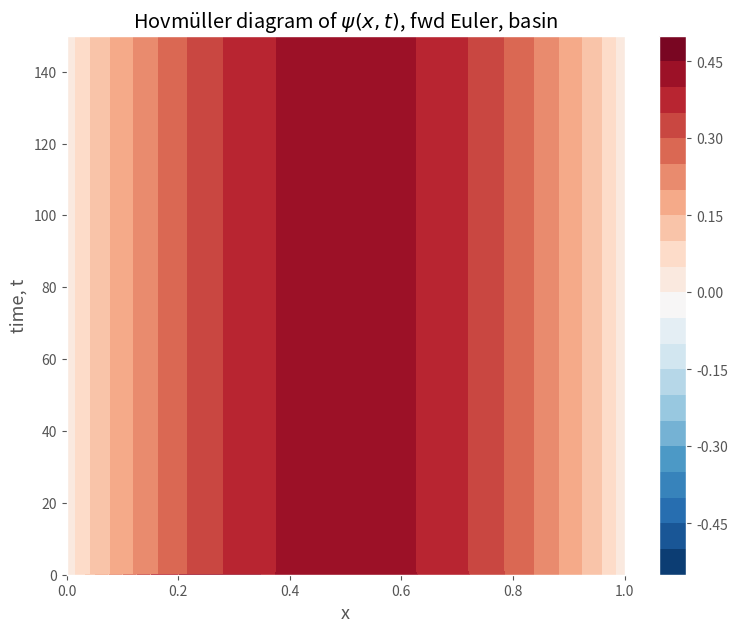
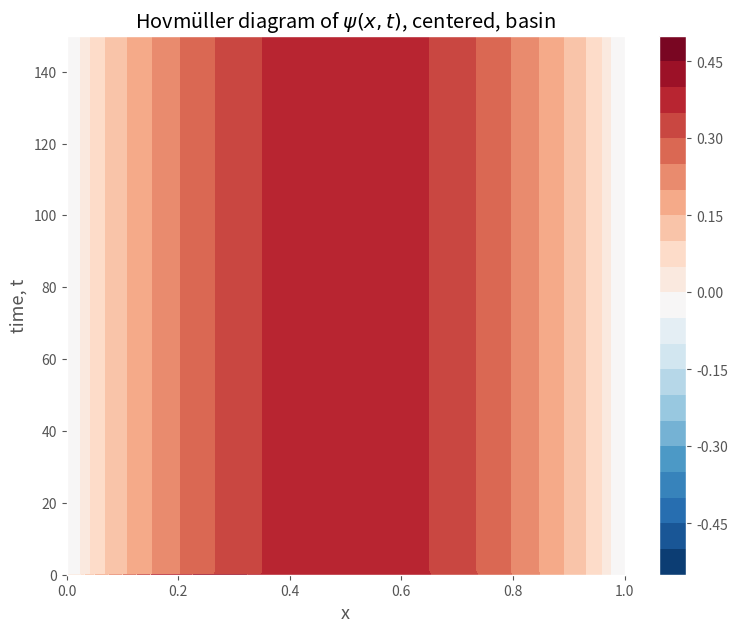
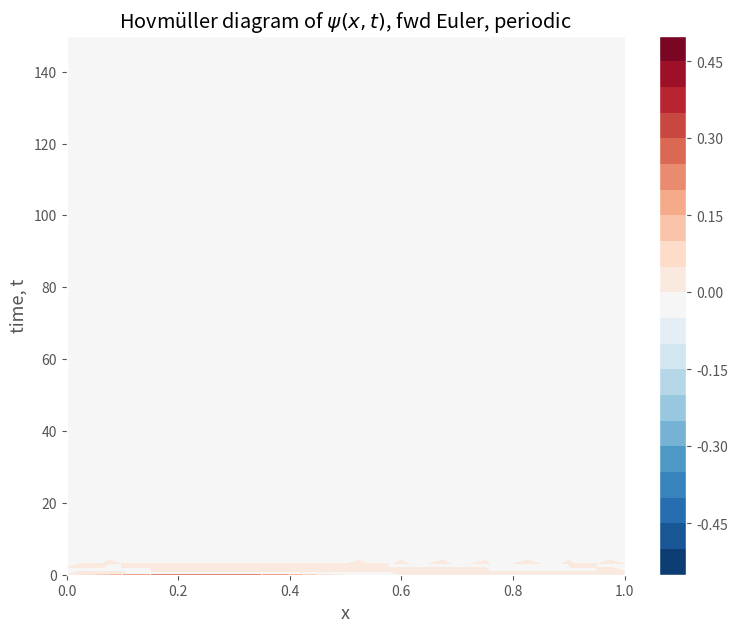
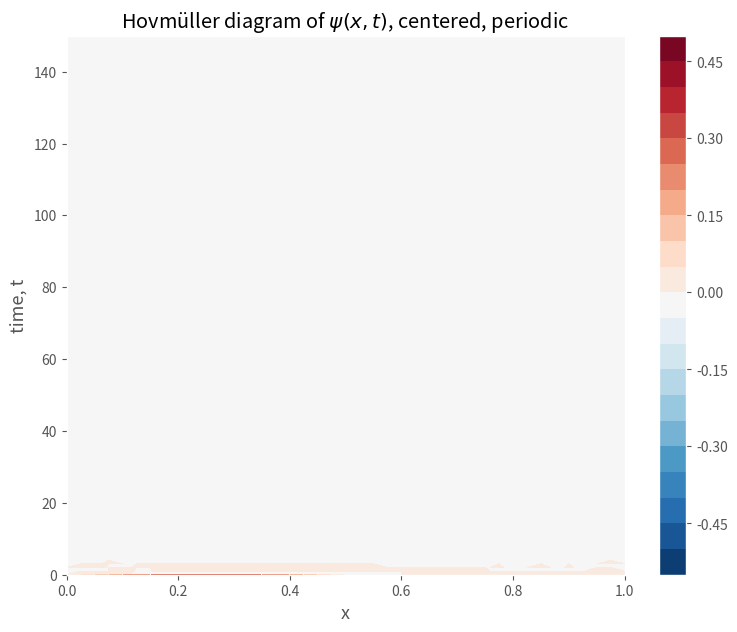

The matplotlib source for these figures, in order:
#!/usr/bin/env python3
# -*- coding: utf-8 -*-
"""
Created on Tue Dec 11 09:05:04 2018

@author: maritkollstuen
"""

import numpy as np
import matplotlib.pyplot as plt
from scipy.sparse import linalg
import sys, os


def initialize(N, dx, dt):
    psi_0 = np.zeros(N)
    zeta_0 = np.zeros(N)
    for i in range(0, N):
        x = i*dx
        t = i*dt
        psi_0[i] = np.sin(np.pi*x)*np.cos(np.pi*x + t/np.pi)
        zeta_0[i] = -2*np.pi**2*(np.sin(np.pi*x)*np.cos(np.pi*x + t/np.pi) + np.cos(np.pi*x)*np.sin(np.pi*x + t/np.pi))
    return psi_0, zeta_0

def tridiag(psi, d, N): 
    
    b = np.ones(N-1)*(-1.0)
    a = np.ones(N)*2.0
    
    for i in range(1, N):
        a[i] -= b[i-1]**2/a[i-1]
        d[i] -= d[i-1]*b[i-1]/a[i-1]
    
    psi[N-1] = d[N-1]/a[N-1]

    for i in range(N-2, 0, -1):
        psi[i] = (d[i]-b[i-1]*psi[i+1])/a[i]
    psi[-1] = 0.0
    psi[0] = 0.0   
    return psi

def periodic_matrix(n_rows, n_cols):
    A = np.zeros((n_rows, n_cols))
    for i in range(n_rows):
        for j in range(n_cols):
            if i == j:
                A[i, j] = 2.0
            elif abs(i-j) ==1:
                A[i,j] = -1.0
    A[0, n_cols-1] = -1.0
    A[n_rows -1, 0] = -1.0
    
    return A

def forward_euler_basin(N, dx, T, dt):
    alpha = dt/(2*dx)
    dx2 = dx**2
    psi_0, zeta_0 = initialize(N, dx, dt)
    
    psi = psi_0
    zeta = zeta_0
    
    psi[0] = psi[-1] = 0.0
    
    time = np.linspace(dt, T, T)
    
    out = np.zeros((N+1, len(time)+1))
    out[0, 1:] = time
    out[1:, 0] = psi_0
    
    for k, t in enumerate(time):
        for i in range(1, N-1):
            zeta[i+1] = zeta[i] -alpha*(psi[i-1] - psi[i+1])
            psi = tridiag(psi, -zeta*dx2, N)
            out[1:, k+1] = psi
    return psi, zeta, out  

def forward_euler_periodic(N, dx, T, dt):
    alpha = dt/(2*dx)
    dx2 = dx**2
    psi_0, zeta_0 = initialize(N, dx, dt)
    
    psi = psi_0
    zeta = zeta_0
    
    psi[0] = psi[-1] = 0.0
    
    time = np.linspace(dt, T, T)
    
    out = np.zeros((N+1, len(time)+1))
    out[0, 1:] = time
    out[1:, 0] = psi_0
    
    for k, t in enumerate(time):
        for i in range(1, N-1):
            zeta[i+1] = zeta[i] -alpha*(psi[i-1] - psi[i+1])
            A = periodic_matrix(int(N-2),int(N-2))
            #print(len(psi[1:-1]), len(-zeta[1:-1]*dx2))
            sys.stdout = open(os.devnull, "w")
            psi[1:-1],istop, itn, normr, normar, norma, conda, normx, bla, bkabla = linalg.lsqr(A, -zeta[1:-1]*dx2)
            sys.stdout = sys.__stdout__
            
            out[1:, k+1] = psi
        zeta[0] = zeta_0[0] + alpha*(psi[N-2] - psi[1])
        zeta[-1] = zeta[0]
    return psi, zeta, out  


def centered_diff_basin(N, dx, T, dt):
    alpha = dt/(2*dx)
    gamma = dt/dx
    dx2 = dx**2
    psi_0, zeta_0 = initialize(N, dx, dt)
    
    psi = psi_0
    zeta = zeta_0
    
    psi[0] = psi[-1] = 0.0
    
    for i in range(1, N-1):
        zeta[i] = zeta[i] - alpha*(psi[i+1] - psi[i-1])
    
#    psi[1:-1] = tridiag(psi[1:-1], -zeta[1:-1]*dx2, N-2)
#    
    time = np.linspace(dt, T, T)

    out = np.zeros((N+1, len(time)+1))
    out[0, 1:] = time
    out[1:, 0] = psi_0
    
    
    for k, t in enumerate(time):
        for i in range(1, N-1):
            zeta[i+1] = zeta[i] -gamma*(psi[i-1] - psi[i+1])
            psi[1:-1] = tridiag(psi[1:-1], -zeta[1:-1]*dx2, N-2)
            out[1:, k+1] = psi
    return psi, zeta, out  



def centered_diff_periodic(N, dx, T, dt):
    alpha = dt/(2*dx)
    gamma = dt/dx
    dx2 = dx**2
    psi_0, zeta_0 = initialize(N, dx, dt)
    
    psi = psi_0
    zeta = zeta_0
    
    psi[0] = psi[-1] = 0.0
    
    for i in range(1, N-1):
        zeta[i] = zeta[i] - alpha*(psi[i+1] - psi[i-1])
    
#    A = periodic_matrix(int(N-2),int(N-2))
#    psi[1:-1] = linalg.solve(A, -zeta[1:-1]*dx2)
#    
    time = np.linspace(dt, T, T)

    out = np.zeros((N+1, len(time)+1))
    out[0, 1:] = time
    out[1:, 0] = psi_0
    
    
    for k, t in enumerate(time):
        for i in range(1, N-1):
            zeta[i+1] = zeta[i] -gamma*(psi[i-1] - psi[i+1])
            A = periodic_matrix(int(N-2),int(N-2))
            sys.stdout = open(os.devnull, "w")
            psi[1:-1],istop, itn, normr, normar, norma, conda, normx, bla, bkabla  = linalg.lsqr(A, -zeta[1:-1]*dx2)
            sys.stdout = sys.__stdout__
            out[1:, k+1] = psi
    return psi, zeta, out 


if __name__ == "__main__":
    T = 150
    dx = 1.0/40
    L = 1.0
    N = int(1.0/dx + 1)
    dt = 0.001
    
    psi1, zeta1, out_basin = forward_euler_basin(N, dx, T, dt)
    psi2, zeta2, out_periodic = forward_euler_periodic(N, dx, T, dt)    
    
    
    psi3, zeta3, out_c_periodic = centered_diff_periodic(N, dx, T, dt)
    
    psi4, zeta4, out_c_basin = centered_diff_basin(N, dx, T, dt)
    
    x = np.linspace(0,L,N)
    t = out_basin[0,:]
    
    
    plt.figure(1)
    plt.style.use("ggplot")
    fig = plt.figure(figsize = (9,7))
    CS = plt.contourf(x, t, out_basin[1:,:].transpose(), 20, cmap = plt.cm.RdBu_r)
    plt.colorbar(CS, orientation = "vertical")
    plt.xlabel('x', fontsize = 13)
    plt.ylabel('time, t', fontsize = 13)
    plt.title(r'Hovmüller diagram of $\psi(x, t)$, fwd Euler, basin')
 
    plt.figure(4)
    plt.style.use("ggplot")
    fig = plt.figure(figsize = (9,7))
    CS = plt.contourf(x, t, out_c_basin[1:,:].transpose(), 20, cmap = plt.cm.RdBu_r)
    plt.colorbar(CS, orientation = "vertical")
    plt.xlabel('x', fontsize = 13)
    plt.ylabel('time, t', fontsize = 13)
    plt.title(r'Hovmüller diagram of $\psi(x, t)$, centered, basin')
    
    plt.figure(2)
    plt.style.use("ggplot")
    fig = plt.figure(figsize = (9,7))
    CS = plt.contourf(x, t, out_periodic[1:,:].transpose(), 20, cmap = plt.cm.RdBu_r)
    plt.colorbar(CS, orientation = "vertical")
    plt.xlabel('x', fontsize = 13)
    plt.ylabel('time, t', fontsize = 13)
    plt.title(r'Hovmüller diagram of $\psi(x, t)$, fwd Euler, periodic')
    
    plt.figure(3)
    plt.style.use("ggplot")
    fig = plt.figure(figsize = (9,7))
    CS = plt.contourf(x, t, out_c_periodic[1:,:].transpose(), 20, cmap = plt.cm.RdBu_r)
    plt.colorbar(CS, orientation = "vertical")
    plt.xlabel('x', fontsize = 13)
    plt.ylabel('time, t', fontsize = 13)
    plt.title(r'Hovmüller diagram of $\psi(x, t)$, centered, periodic')
    
